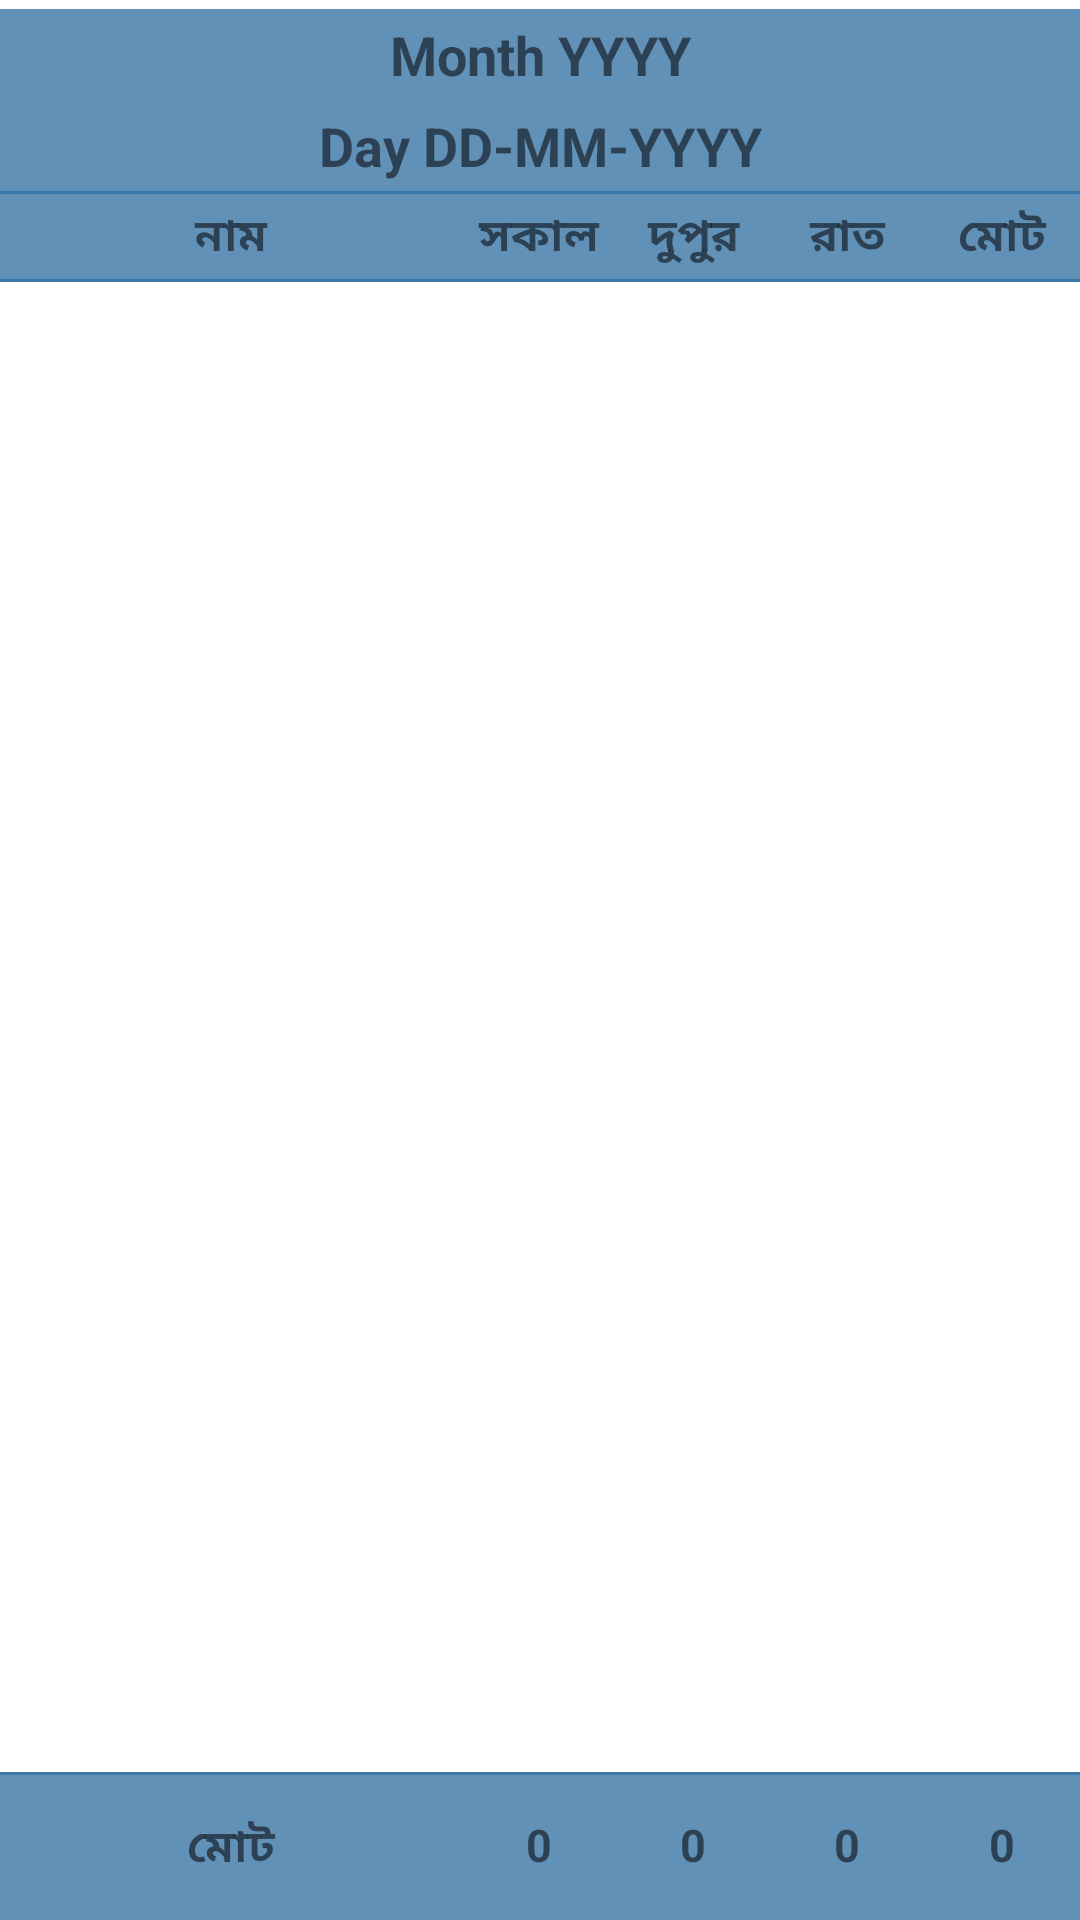

Android layout source for this screen:
<!-- AndroidManifest.xml: application theme Theme.BachelorPoint -->
<!-- res/layout/fragment_meal.xml -->
<?xml version="1.0" encoding="utf-8"?>
<androidx.constraintlayout.widget.ConstraintLayout xmlns:android="http://schemas.android.com/apk/res/android"
    xmlns:app="http://schemas.android.com/apk/res-auto"
    xmlns:tools="http://schemas.android.com/tools"
    android:layout_width="match_parent"
    android:layout_height="match_parent"
    tools:context=".ui.meal.MealFragment">

    <RelativeLayout
        android:id="@+id/mainLl"
        android:layout_width="match_parent"
        android:layout_height="match_parent">
        <TableRow
            android:id="@+id/monthRow"
            android:layout_width="match_parent"
            android:layout_height="wrap_content"
            android:layout_marginTop="@dimen/dimen_3dp"
            android:background="@color/table_header"
            android:gravity="center">

            <TextView
                android:id="@+id/monthTv"
                android:layout_width="wrap_content"
                android:layout_height="wrap_content"
                android:drawablePadding="@dimen/dimen_10dp"
                android:gravity="center"
                android:padding="@dimen/dimen_3dp"
                android:text="@string/month_yyyy"
                android:textSize="@dimen/dimen_18sp"
                android:textStyle="bold"
                app:drawableEndCompat="@drawable/baseline_date_range_24" />
        </TableRow>

        <TableRow
            android:id="@+id/dateRow"
            android:layout_below="@+id/monthRow"
            android:layout_width="match_parent"
            android:layout_height="wrap_content"
            android:background="@color/table_header"
            android:gravity="center">

            <TextView
                android:id="@+id/dateTv"
                android:layout_width="wrap_content"
                android:layout_height="wrap_content"
                android:drawablePadding="@dimen/dimen_10dp"
                android:gravity="center"
                android:padding="@dimen/dimen_3dp"
                android:text="@string/day_dd_mm_yyyy"
                android:textSize="@dimen/dimen_18sp"
                android:textStyle="bold"
                app:drawableEndCompat="@drawable/baseline_date_range_24" />
        </TableRow>

        <View
            android:id="@+id/dateBorder"
            android:layout_width="match_parent"
            android:layout_height="@dimen/dimen_1dp"
            android:layout_below="@id/dateRow"
            android:background="@color/purple_200" />

        <TableRow
            android:id="@+id/tableHeaderRow"
            android:layout_width="match_parent"
            android:layout_height="wrap_content"
            android:layout_below="@id/dateBorder"
            android:background="@color/table_header">

            <TextView
                android:layout_width="0dp"
                android:layout_height="wrap_content"
                android:layout_weight="3"
                android:gravity="center"
                android:padding="@dimen/dimen_3dp"
                android:text="@string/name_bn"
                android:textSize="@dimen/dimen_15sp"
                android:textStyle="bold" />

            <TextView
                android:layout_width="0dp"
                android:layout_height="wrap_content"
                android:layout_weight="1"
                android:gravity="center"
                android:padding="@dimen/dimen_3dp"
                android:text="সকাল"
                android:textSize="@dimen/dimen_15sp"
                android:textStyle="bold" />

            <TextView
                android:layout_width="0dp"
                android:layout_height="wrap_content"
                android:layout_weight="1"
                android:gravity="center"
                android:padding="@dimen/dimen_3dp"
                android:text="দুপুর"
                android:textSize="@dimen/dimen_15sp"
                android:textStyle="bold" />

            <TextView
                android:layout_width="0dp"
                android:layout_height="wrap_content"
                android:layout_weight="1"
                android:gravity="center"
                android:padding="@dimen/dimen_3dp"
                android:text="রাত"
                android:textSize="@dimen/dimen_15sp"
                android:textStyle="bold" />

            <TextView
                android:layout_width="0dp"
                android:layout_height="wrap_content"
                android:layout_weight="1"
                android:gravity="center"
                android:padding="@dimen/dimen_3dp"
                android:text="মোট"
                android:textSize="@dimen/dimen_15sp"
                android:textStyle="bold" />
        </TableRow>

        <View
            android:id="@+id/tableHeaderBorder"
            android:layout_width="match_parent"
            android:layout_height="@dimen/dimen_1dp"
            android:layout_below="@+id/tableHeaderRow"
            android:background="@color/purple_200" />

        <androidx.recyclerview.widget.RecyclerView
            android:id="@+id/recyclerView"
            android:layout_width="match_parent"
            android:layout_height="match_parent"
            android:layout_above="@+id/bottomLl"
            android:layout_below="@+id/tableHeaderBorder"
            app:layoutManager="androidx.recyclerview.widget.LinearLayoutManager"
            tools:listitem="@layout/item_meal" />

        <com.github.ybq.android.spinkit.SpinKitView
            android:id="@+id/progressBar"
            style="@style/MyLoaderStyle"
            android:layout_centerInParent="true" />

        <LinearLayout
            android:id="@+id/bottomLl"
            android:layout_width="match_parent"
            android:layout_height="wrap_content"
            android:layout_alignParentBottom="true"
            android:orientation="vertical">

            <View
                android:id="@+id/border"
                android:layout_width="match_parent"
                android:layout_height="@dimen/dimen_1dp"
                android:background="@color/purple_200" />

            <TableRow
                android:layout_width="match_parent"
                android:layout_height="wrap_content"
                android:background="@color/table_header"
                android:paddingTop="@dimen/dimen_10dp"
                android:paddingBottom="@dimen/dimen_10dp">

                <TextView
                    android:layout_width="0dp"
                    android:layout_height="wrap_content"
                    android:layout_weight="3"
                    android:gravity="center"
                    android:padding="@dimen/dimen_3dp"
                    android:text="মোট"
                    android:textSize="@dimen/dimen_15sp"
                    android:textStyle="bold" />

                <TextView
                    android:id="@+id/totalFirstMealTv"
                    android:layout_width="0dp"
                    android:layout_height="wrap_content"
                    android:layout_weight="1"
                    android:gravity="center"
                    android:padding="@dimen/dimen_3dp"
                    android:text="@string/zero"
                    android:textSize="@dimen/dimen_15sp"
                    android:textStyle="bold" />

                <TextView
                    android:id="@+id/totalSecondMealTv"
                    android:layout_width="0dp"
                    android:layout_height="wrap_content"
                    android:layout_weight="1"
                    android:gravity="center"
                    android:padding="@dimen/dimen_3dp"
                    android:text="@string/zero"
                    android:textSize="@dimen/dimen_15sp"
                    android:textStyle="bold" />

                <TextView
                    android:id="@+id/totalThirdMealTv"
                    android:layout_width="0dp"
                    android:layout_height="wrap_content"
                    android:layout_weight="1"
                    android:gravity="center"
                    android:padding="@dimen/dimen_3dp"
                    android:text="@string/zero"
                    android:textSize="@dimen/dimen_15sp"
                    android:textStyle="bold" />

                <TextView
                    android:id="@+id/totalMealTv"
                    android:layout_width="0dp"
                    android:layout_height="wrap_content"
                    android:layout_weight="1"
                    android:gravity="center"
                    android:padding="@dimen/dimen_3dp"
                    android:text="@string/zero"
                    android:textSize="@dimen/dimen_15sp"
                    android:textStyle="bold" />
            </TableRow>
        </LinearLayout>
    </RelativeLayout>

</androidx.constraintlayout.widget.ConstraintLayout>
<!-- res/layout/item_meal.xml (included above) -->
<?xml version="1.0" encoding="utf-8"?>
<LinearLayout xmlns:android="http://schemas.android.com/apk/res/android"
    xmlns:app="http://schemas.android.com/apk/res-auto"
    android:layout_width="match_parent"
    android:layout_height="wrap_content"
    android:orientation="vertical">

    <LinearLayout
        android:layout_width="match_parent"
        android:layout_height="wrap_content"
        android:gravity="center_vertical"
        android:padding="5dp">

        <TextView
            android:id="@+id/nameTv"
            android:layout_width="0dp"
            android:layout_height="wrap_content"
            android:layout_weight="3"
            android:gravity="start"
            android:padding="@dimen/dimen_3dp"
            android:text="Name"
            android:textSize="@dimen/dimen_18sp"
            android:textStyle="bold" />

        <TextView
            android:id="@+id/firstMealTv"
            android:layout_width="0dp"
            android:layout_height="wrap_content"
            android:layout_weight="1"
            android:gravity="center"
            android:padding="@dimen/dimen_3dp"
            android:text="0"
            android:textSize="@dimen/dimen_18sp"
            android:textStyle="bold" />

        <TextView
            android:id="@+id/secondMealTv"
            android:layout_width="0dp"
            android:layout_height="wrap_content"
            android:layout_weight="1"
            android:gravity="center"
            android:padding="@dimen/dimen_3dp"
            android:text="0"
            android:textSize="@dimen/dimen_18sp"
            android:textStyle="bold" />

        <TextView
            android:id="@+id/thirdMealTv"
            android:layout_width="0dp"
            android:layout_height="wrap_content"
            android:layout_weight="1"
            android:gravity="center"
            android:padding="@dimen/dimen_3dp"
            android:text="0"
            android:textSize="@dimen/dimen_18sp"
            android:textStyle="bold" />

        <TextView
            android:id="@+id/subTotalMealTv"
            android:layout_width="0dp"
            android:layout_height="wrap_content"
            android:layout_weight="1"
            android:gravity="center"
            android:padding="@dimen/dimen_3dp"
            android:text="0"
            android:textSize="@dimen/dimen_18sp"
            android:textStyle="bold" />

    </LinearLayout>

    <View
        android:layout_width="match_parent"
        android:layout_height="@dimen/dimen_1dp"
        android:background="@color/purple_200" />
</LinearLayout>
<!-- resources referenced by this layout -->
<resources>
  <color name="purple_200">#3878AA</color>
  <color name="table_header">#DA477FAB</color>
  <dimen name="dimen_10dp">10dp</dimen>
  <dimen name="dimen_15sp">15sp</dimen>
  <dimen name="dimen_18sp">18sp</dimen>
  <dimen name="dimen_1dp">1dp</dimen>
  <dimen name="dimen_3dp">3dp</dimen>
  <string name="day_dd_mm_yyyy">Day DD-MM-YYYY</string>
  <string name="month_yyyy">Month YYYY</string>
  <string name="name_bn">নাম</string>
  <string name="zero">0</string>
  <style name="MyLoaderStyle" parent="@style/SpinKitView.Large.ThreeBounce">
          <item name="android:layout_width">match_parent</item>
          <item name="android:layout_height">wrap_content</item>
          <item name="android:layout_gravity">center</item>
          <item name="android:indeterminate">true</item>
          <item name="android:visibility">gone</item>
          <item name="SpinKit_Color">@color/purple_200</item>
      </style>
  <style name="Theme.BachelorPoint" parent="Theme.MaterialComponents.DayNight.DarkActionBar">
          
          <item name="colorPrimary">@color/purple_200</item>
          <item name="colorPrimaryVariant">@color/purple_700</item>
          <item name="colorOnPrimary">@color/white</item>
          
          <item name="colorSecondary">@color/teal_200</item>
          <item name="colorSecondaryVariant">@color/teal_700</item>
          <item name="colorOnSecondary">@color/black</item>
          
          <item name="android:statusBarColor">?attr/colorPrimaryVariant</item>
          
      </style>
  <color name="purple_700">#FF3700B3</color>
  <color name="white">#FFFFFFFF</color>
  <color name="teal_200">#FF03DAC5</color>
  <color name="teal_700">#FF018786</color>
  <color name="black">#FF000000</color>
</resources>
